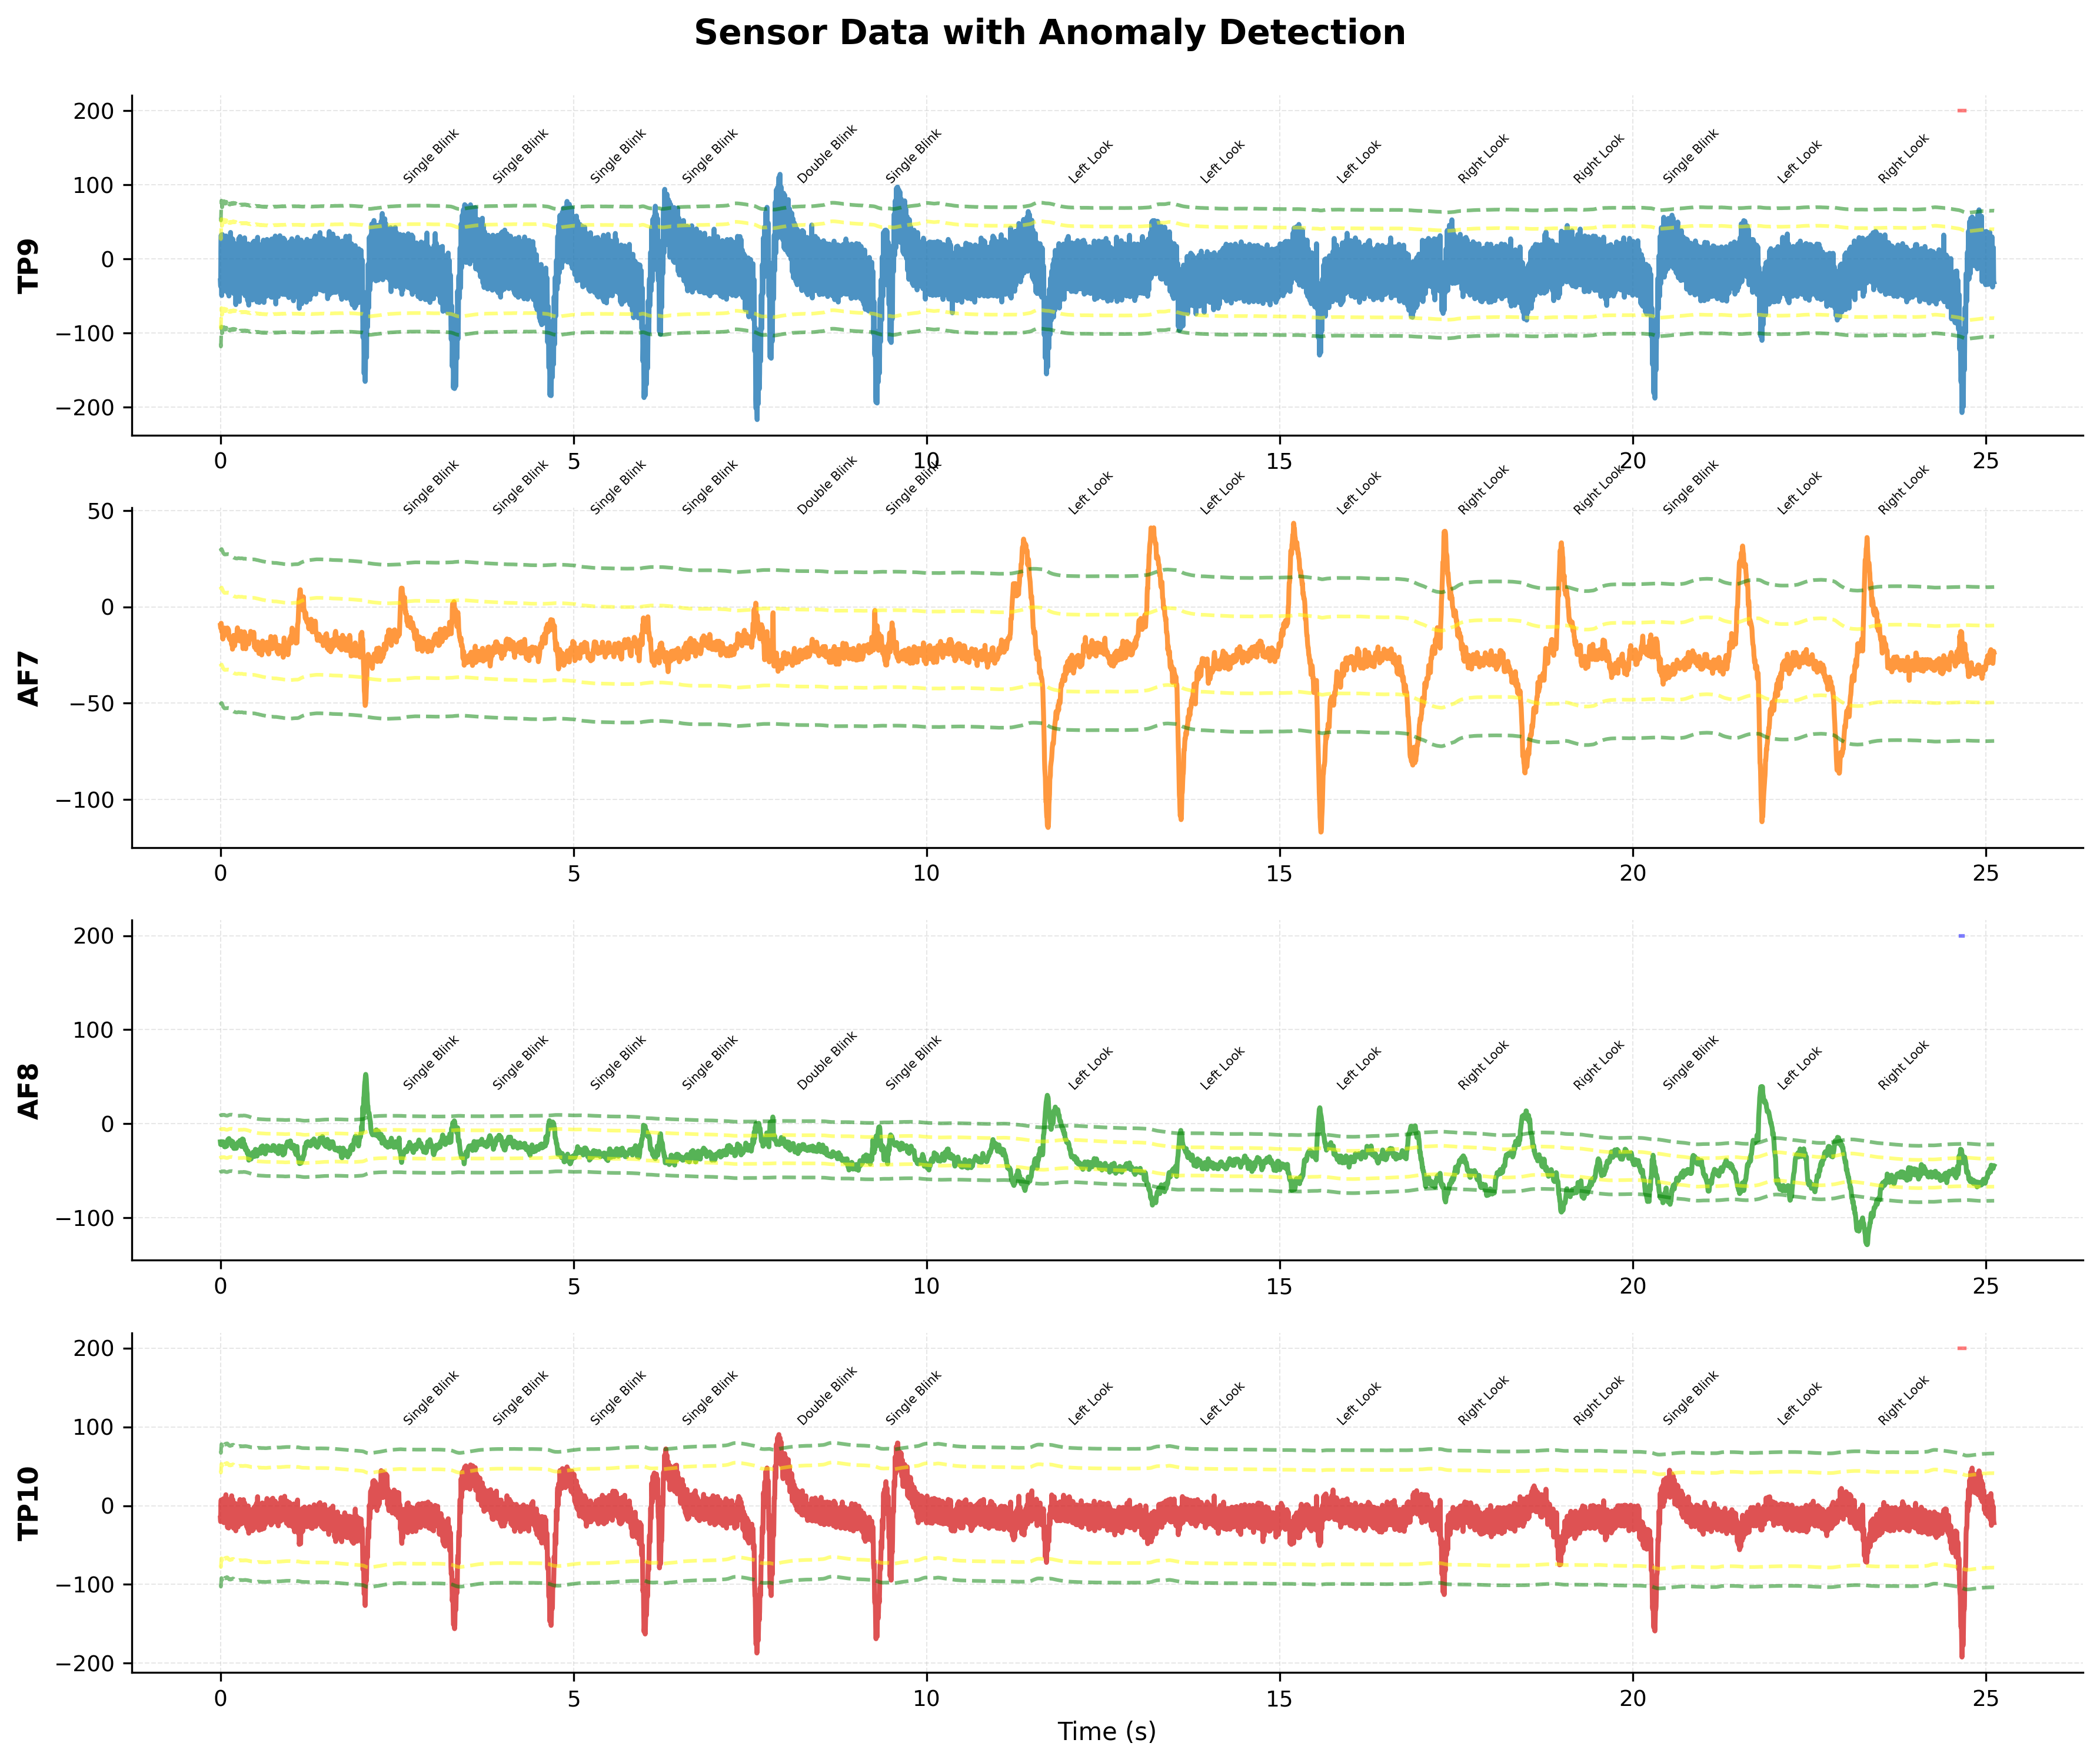

The file beside this chart, header and first rows:
timestamps, TP9, AF7, AF8, TP10, Right AUX
1759636095, -54.2, -10.74, -26.37, -26.86, 0.000
1759636095, -69.34, -13.18, -31.74, -36.13, 0.000
1759636095, 24.9, -12.7, -30.76, 6.836, 0.000
1759636095, 70.8, -7.812, -26.37, 20.02, 0.000
1759636095, -32.23, -10.25, -28.32, -20.51, 0.000
1759636095, -93.75, -16.11, -30.76, -27.83, 0.000
1759636095, -11.72, -14.65, -26.86, 0.488, 0.000
1759636095, 74.22, -15.62, -24.41, 16.11, 0.000
1759636095, 1.953, -20.02, -24.9, -8.789, 0.000
1759636095, -82.03, -23.44, -27.34, -22.46, 0.000
1759636095, -33.2, -18.07, -25.88, -9.277, 0.000
1759636095, 68.36, -16.11, -23.44, 24.41, 0.000
1759636095, 41.02, -20.51, -27.83, 12.7, 0.000
1759636095, -62.01, -20.02, -24.41, -37.11, 0.000
1759636095, -53.71, -17.58, -25.39, -32.72, 0.000
1759636095, 41.99, -15.62, -33.2, 6.348, 0.000
1759636095, 28.81, -11.23, -31.74, 10.25, 0.000
1759636095, -53.71, -13.67, -30.76, -15.14, 0.000
1759636095, -65.43, -16.11, -32.72, -27.83, 0.000
1759636095, 15.62, -14.65, -28.81, 0.488, 0.000
1759636095, 72.75, -14.65, -27.34, 35.65, 0.000
1759636095, -11.72, -11.72, -25.39, 3.418, 0.000
1759636095, -70.31, -10.74, -28.81, -30.76, 0.000
1759636095, -5.371, -14.65, -30.76, -1.465, 0.000
1759636095, 63.48, -12.7, -24.41, 25.39, 0.000
1759636095, -1.465, -9.766, -21.48, -14.16, 0.000
1759636095, -82.52, -9.766, -18.07, -48.34, 0.000
1759636095, -43.95, -16.11, -16.11, -39.06, 0.000
1759636095, 32.23, -16.6, -17.09, -7.324, 0.000
1759636095, -4.883, -10.74, -16.6, -12.21, 0.000
1759636095, -86.43, -13.67, -16.11, -49.32, 0.000
1759636095, -90.82, -18.55, -13.18, -43.46, 0.000
1759636095, 20.51, -19.53, -15.62, 2.441, 0.000
1759636095, 49.8, -17.09, -20.51, 3.418, 0.000
1759636095, -49.32, -19.53, -20.02, -30.76, 0.000
1759636095, -77.64, -20.51, -21, -26.86, 0.000
1759636095, 7.324, -18.55, -21.97, 3.906, 0.000
1759636095, 83.5, -19.53, -21.97, 23.93, 0.000
1759636095, 9.277, -20.51, -21.48, -6.836, 0.000
1759636095, -78.12, -20.51, -18.55, -28.81, 0.000
1759636095, -24.41, -21, -16.6, 5.859, 0.000
1759636095, 67.87, -24.9, -21.97, 34.18, 0.000
1759636095, 9.277, -20.02, -27.34, 2.441, 0.000
1759636095, -69.34, -18.55, -26.37, -24.9, 0.000
1759636095, -39.55, -28.81, -22.46, -5.371, 0.000
1759636095, 66.89, -24.41, -17.09, 25.39, 0.000
1759636095, 58.1, -23.44, -19.53, 0.977, 0.000
1759636095, -64.45, -21, -27.34, -46.88, 0.000
1759636095, -81.54, -13.67, -29.3, -48.34, 0.000
1759636095, 21.48, -16.6, -30.27, -11.23, 0.000
1759636095, 56.64, -17.09, -29.79, 15.14, 0.000
1759636095, -25.88, -18.55, -28.81, -21, 0.000
1759636095, -62.5, -23.93, -28.32, -33.2, 0.000
1759636095, -0.488, -18.55, -29.3, -4.395, 0.000
1759636095, 44.43, -15.62, -29.3, 16.6, 0.000
1759636095, -41.02, -19.53, -26.86, -17.09, 0.000
1759636095, -111.8, -15.14, -24.41, -54.2, 0.000
1759636095, -48.83, -14.65, -27.83, -25.39, 0.000
1759636095, 51.76, -16.11, -28.32, 9.766, 0.000
1759636095, 5.859, -12.7, -25.39, -13.18, 0.000
... 6,372 more rows
